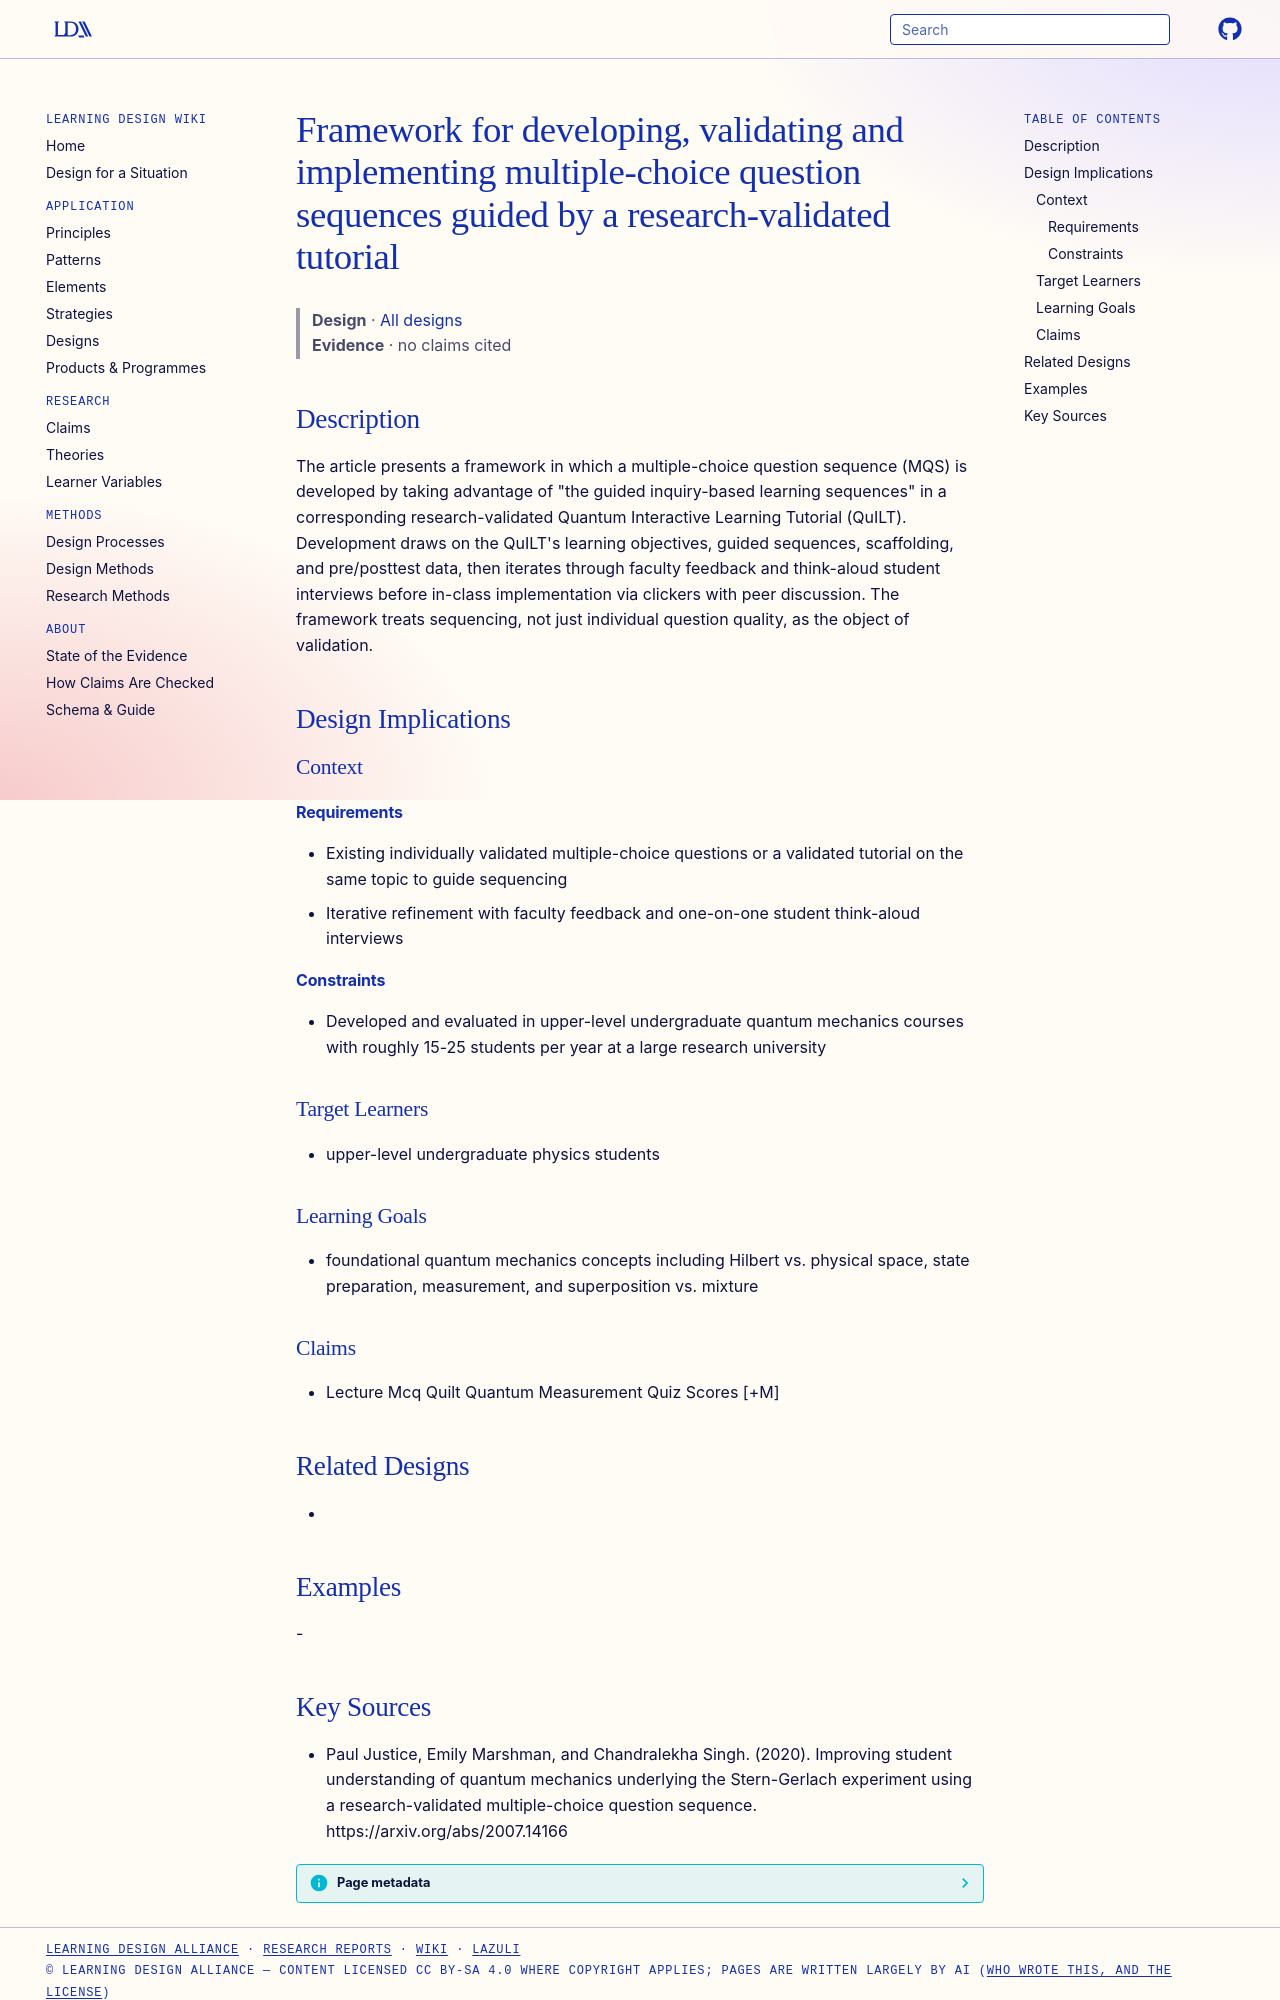

repository: Learning-Design-Alliance/learning-wiki · page: designs/mqs-development-validation-framework/index.html · generator: mkdocs

---
type: design
id: mqs-development-validation-framework
title: Framework for developing, validating and implementing multiple-choice question sequences guided by a research-validated tutorial
description: "The article presents a framework in which a multiple-choice question sequence (MQS) is developed by taking advantage of \"the guided inquiry-based learning sequences\" in a corresponding research-validated Quantum Inter..."
status: review
generated:
  by: "process:settle-candidates"
  at: 2026-11-18
sources:
  - id: paul-justice-2020
    resource: "https://arxiv.org/abs/2007.14166"
    title: "Paul Justice, Emily Marshman, and Chandralekha Singh. (2020). Improving student understanding of quantum mechanics underlying the Stern-Gerlach experiment using a research-validated multiple-choice question sequence. https://arxiv.org/abs/2007.14166"
    author: Paul Justice, Emily Marshman, and Chandralekha Singh
---

# Framework for developing, validating and implementing multiple-choice question sequences guided by a research-validated tutorial

> **Design** · [All designs](index.md)
> **Evidence** · no claims cited

## Description
The article presents a framework in which a multiple-choice question sequence (MQS) is developed by taking advantage of "the guided inquiry-based learning sequences" in a corresponding research-validated Quantum Interactive Learning Tutorial (QuILT). Development draws on the QuILT's learning objectives, guided sequences, scaffolding, and pre/posttest data, then iterates through faculty feedback and think-aloud student interviews before in-class implementation via clickers with peer discussion. The framework treats sequencing, not just individual question quality, as the object of validation.

## Design Implications

### Context
#### Requirements
- Existing individually validated multiple-choice questions or a validated tutorial on the same topic to guide sequencing
- Iterative refinement with faculty feedback and one-on-one student think-aloud interviews
#### Constraints
- Developed and evaluated in upper-level undergraduate quantum mechanics courses with roughly 15-25 students per year at a large research university

### Target Learners
- upper-level undergraduate physics students

### Learning Goals
- foundational quantum mechanics concepts including Hilbert vs. physical space, state preparation, measurement, and superposition vs. mixture

### Claims
- Lecture Mcq Quilt Quantum Measurement Quiz Scores [+M]

## Related Designs
- 

## Examples
-
